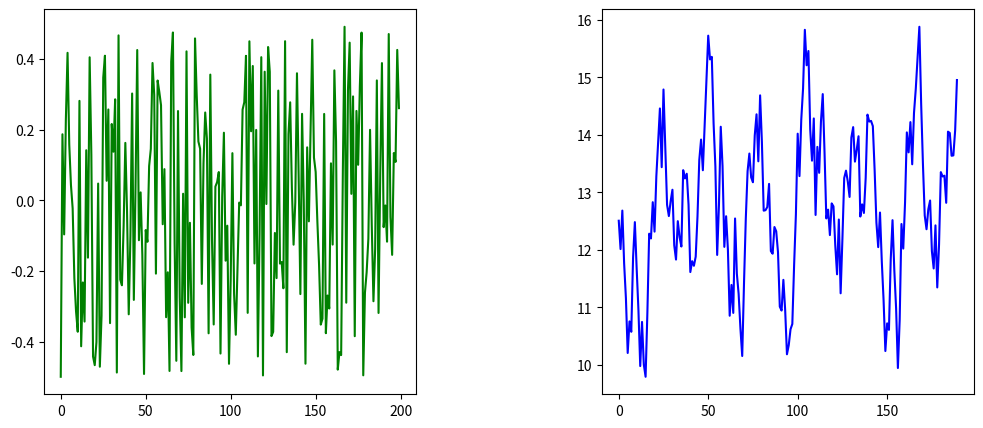

This figure's Python source:
import math
import numpy as np
import matplotlib.pyplot as plt
from matplotlib import cm
from mpl_toolkits.mplot3d import Axes3D

lya_1 = 5**9
lya_2 = 3**8
M0 = 13
disp = 8
a0 = 0.12
A_1 = 0.5
A_2 = 0.5
Z_max = 190
N_s = 10

#конгруэнтный алгоритм
X = []
cong = []
x = 1

def Cong():
    for i in range(200):
        if i == 0:
            X.append(x)
        else:
            X_i = (lya_1 * X[i-1]) % lya_2
            X.append(X_i)
    for i in range(200):
        cong.append((X[i]/lya_2)-0.5)
    return cong

def M(z):
    return (1/len(z))*sum(z)

def Disper(z):
    sum_z = 0
    for i in z:
        sum_z += (i-M(z))**2
    return ((1/len(z))*sum_z)


def Z(z):
    Z_k = []
    for i in range(len(z)-N_s):
        sum_z = 0
        for j in range(i, i+N_s):
            sum_z += z[j] * math.sqrt(math.sqrt(disp)/( Disper(z) *a0)) * A_1 * math.exp(-1*a0*(i - j)) + M0
        Z_k.append((1/N_s)*sum_z)
    return Z_k


listt = Cong()
Z_k = Z(listt)
print(Z_k)

fig, axes = plt.subplots(nrows=1, ncols=2, figsize=(12, 5))

x1 = [i for i in range(200)]
z1 = [i for i in range(190)]
axes[0].plot(x1, listt, color='green')
axes[1].plot(z1, Z_k, color='blue')


plt.subplots_adjust(wspace=0.5, hspace=0)
plt.show()